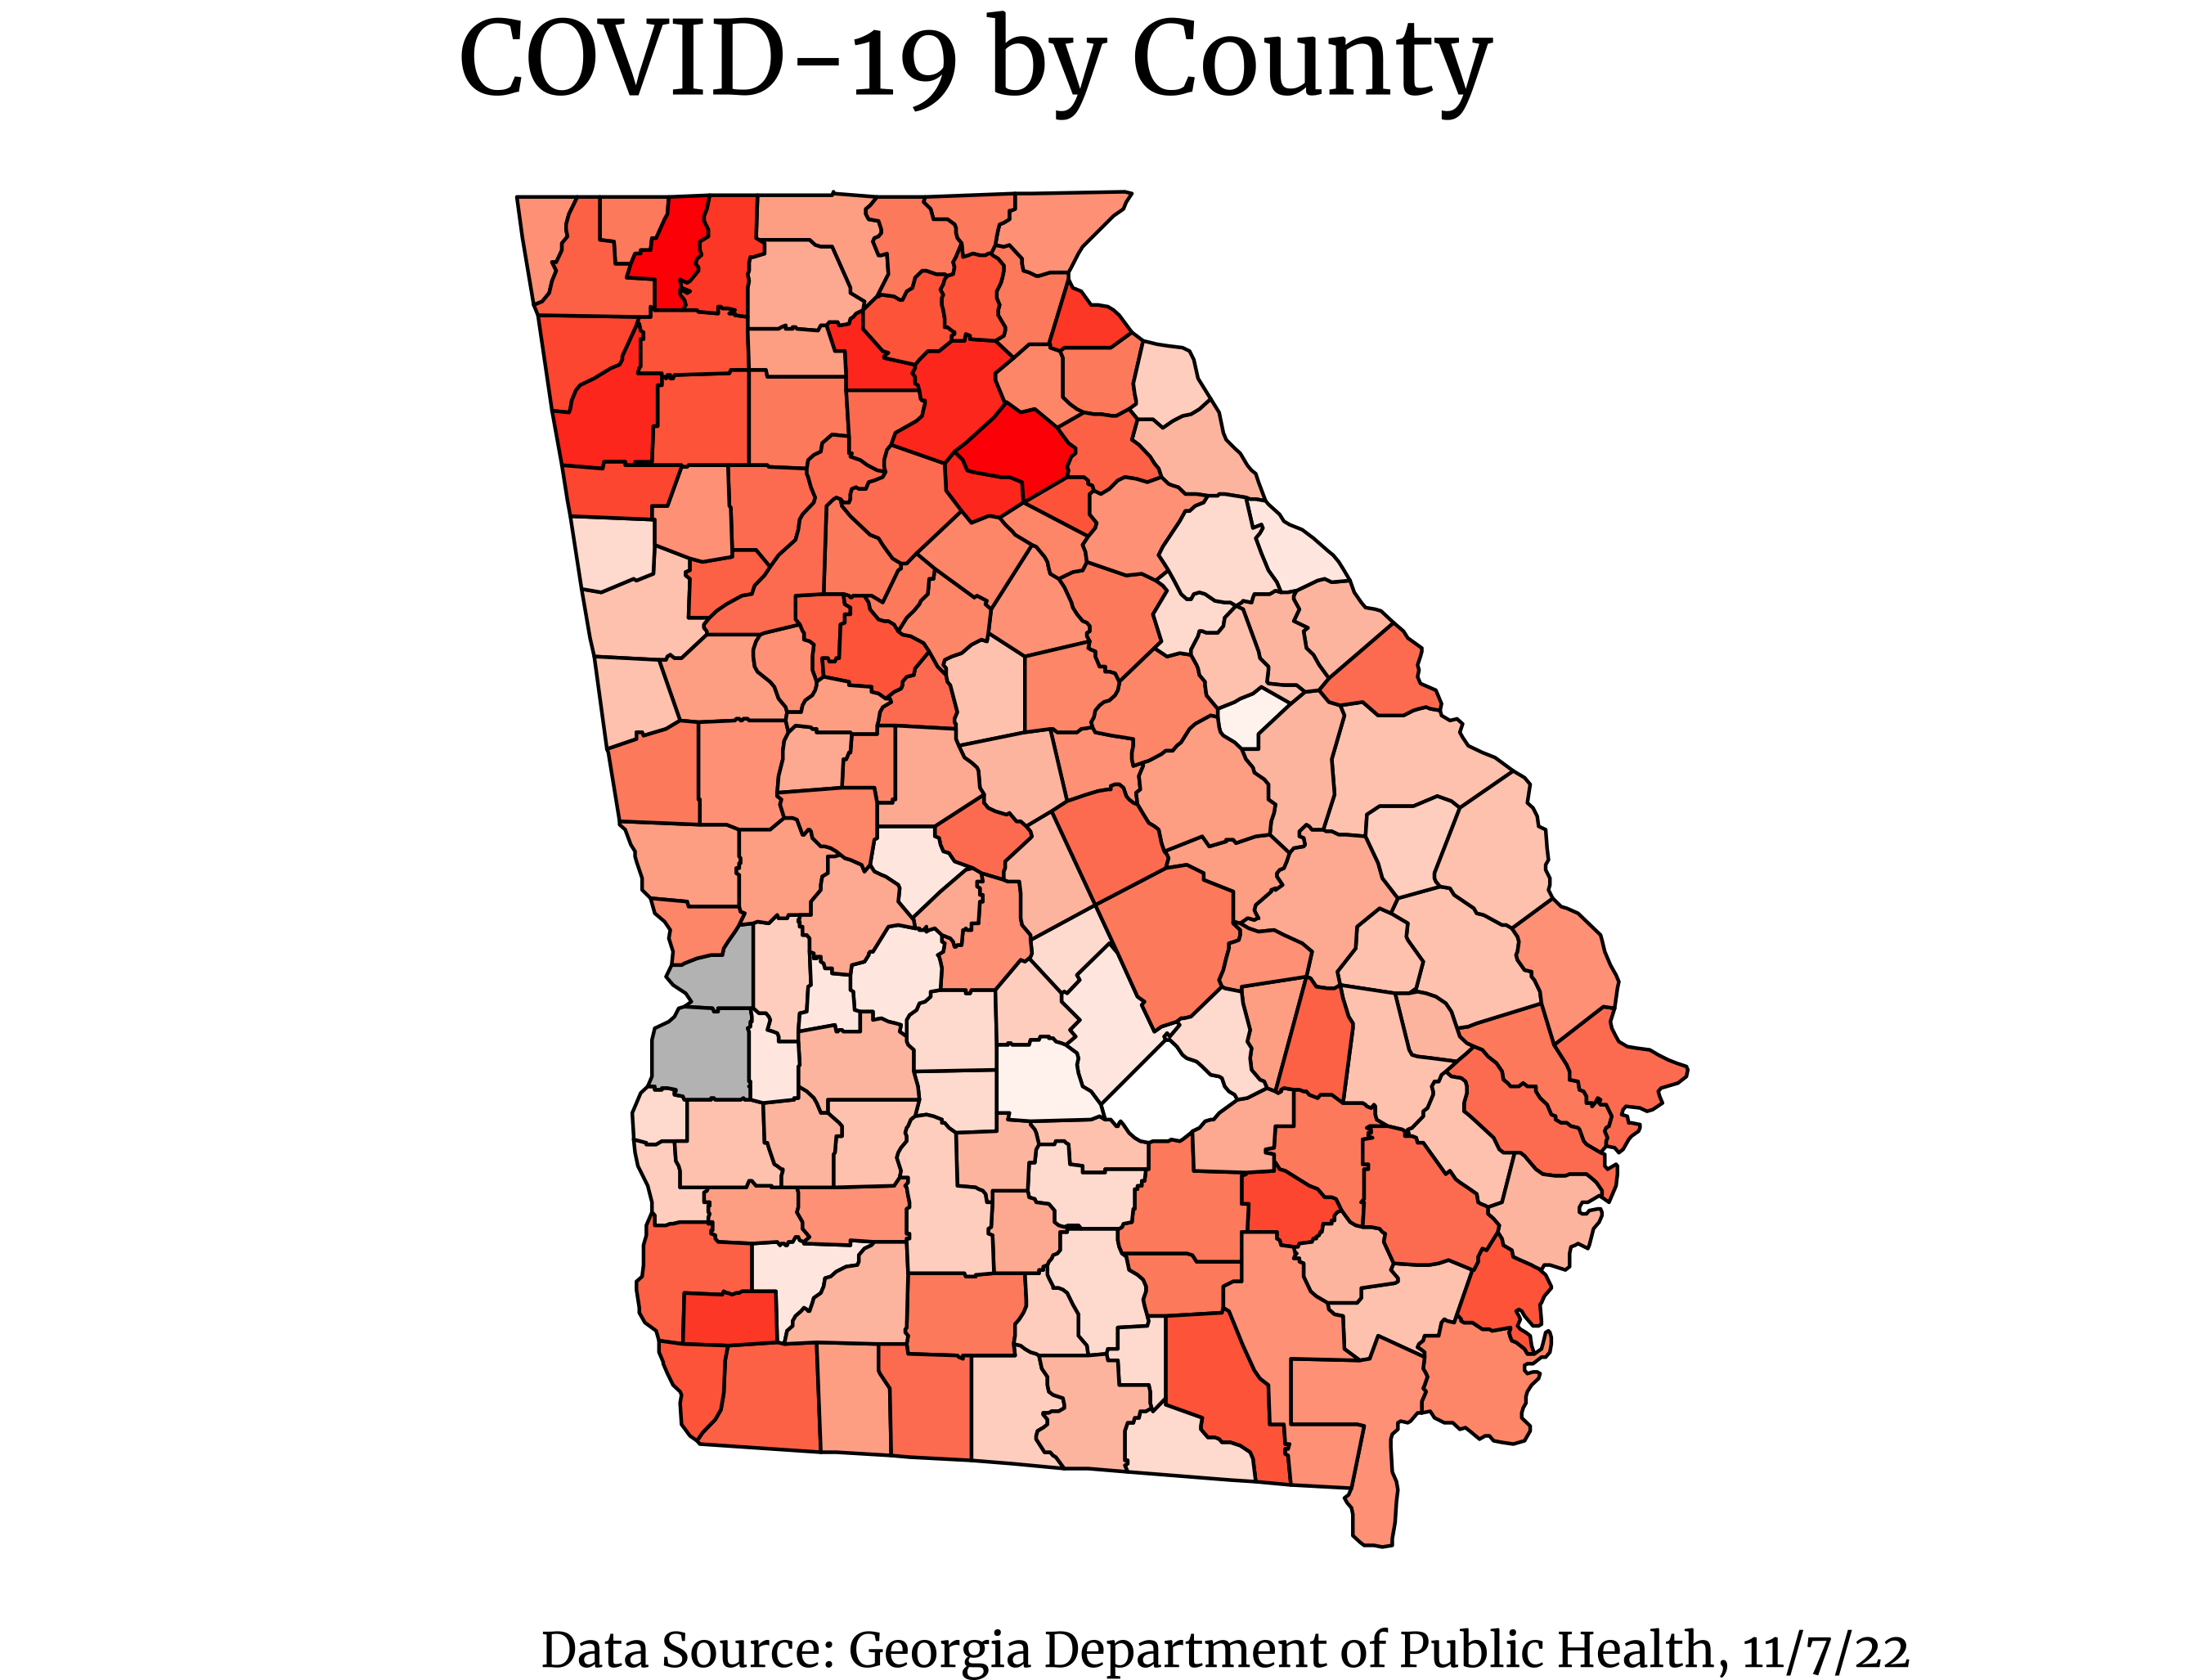

Here is the R script that generated this plot:
library(tidyverse)
library(showtext)

font_add_google("Merriweather", family = "merriweather")
showtext_auto()


ga_covid_cases <- 
  read_csv("covid-cases.csv")  %>%
  filter(county_name != "Non-GA Resident/Unknown State" & 
           county_name != "Unknown") %>% 
  rename(county = county_name,
         hospitalization = confirmed_case_hospitalization) %>%
  select(county, population, cases, hospitalization, deaths) %>%
  mutate(county = tolower(county),
         case_rate = cases / population * 100,
         hosp_rate = hospitalization / population *100,
         death_rate = deaths / population * 100,
         across(where(is.numeric), ~ round(., 2)),
         case_rate_bins = cut(case_rate, breaks = c(0,15,30,45,65)))

ga_counties <- map_data("county") %>% 
  filter(region == "georgia") %>% 
  rename(county = subregion) %>% 
  mutate(county = ifelse(
    county == "de kalb", "dekalb", county))

# Alternatively, could use case_when() function. Particularly useful if
# more than one case. 
# mutate(county = case_when(
#   county == "de kalb" ~ "dekalb",
#   TRUE ~ county)
# ))

anti_join(ga_covid_cases, ga_counties,
          by = "county")

anti_join(ga_counties, ga_covid_cases,
          by = "county")

map_data <- inner_join(ga_covid_cases, ga_counties,
           by = "county")

outliers_rm <- map_data %>% 
  mutate(case_rate = na_if(case_rate, 63.48),
         case_rate = na_if(case_rate, 41.26))

ggplot(outliers_rm, aes(x = long, 
                     y = lat, 
                     fill = case_rate, 
                     group = group)) +
  geom_polygon(color = "black") + 
  coord_map() +
  theme_void() +
  scale_fill_gradient(low="white", high="red", na.value = "grey75") +
  labs(fill = "Cases per capita",
       title = "COVID-19 by County",
       caption = "Data Source: Georgia Department of Public Health, 11/7/22") +
  theme(legend.position = "right",
        plot.title = element_text(family = "merriweather",
                                  size = 30),
        plot.caption = element_text(hjust = -1,
                                    family = "merriweather",
                                    size = 14),
        legend.title = element_text(family = "merriweather",
                                    size = 14))
ggsave("map.png")  

